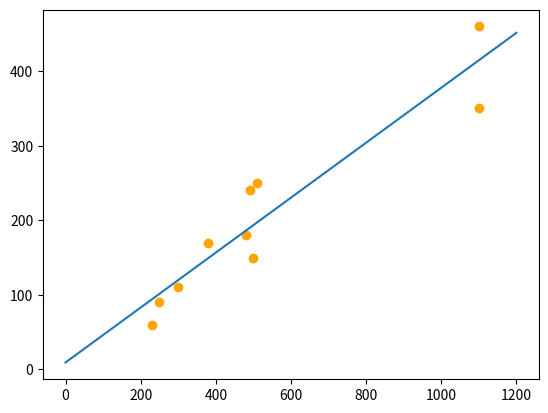

Source code (Python):
import numpy as np
import matplotlib.pyplot as plt

x = np.array([480 ,500 ,380 ,1100,1100,230 ,490 ,250 ,300 ,510])
x = x.reshape((len(x),1))
y = np.array([180,150,170,350,460,60,240,90,110,250])
y = y.reshape((len(y),1))

X = np.concatenate((np.ones((len(x),1)), x),axis=1)
B = np.linalg.pinv(X.T@X)@X.T@y

x_axis = np.linspace(0,1200,100)
x_axis = x_axis.reshape(len(x_axis),1)
X_new = np.concatenate((np.ones((len(x_axis),1)), x_axis),axis=1)
Y_pred = X_new@B

plt.plot(x_axis, Y_pred)
plt.scatter(x,y, color="orange")
plt.show()
print()
